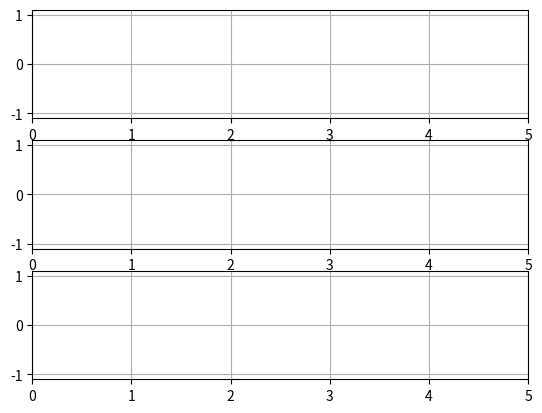

Write the Python code that produced this figure.
import numpy as np
import matplotlib.pyplot as plt
import matplotlib.animation as animation

def data_gen():
    t = data_gen.t
    cnt = 0
    while cnt < 1000:
        cnt+=1
        t += 0.05
        y1 = np.sin(2*np.pi*t) * np.exp(-t/10.)
        y2 = np.cos(2*np.pi*t) * np.exp(-t/10.)
        y3 = np.cos(3*np.pi*t) * np.exp(-t/10.)
        # adapted the data generator to yield both sin and cos
        yield t, y1, y2, y3

data_gen.t = 0

# create a figure with two subplots
fig, (ax1, ax2, ax3) = plt.subplots(3,1)

# intialize two line objects (one in each axes)
line1, = ax1.plot([], [], lw=2)
line2, = ax2.plot([], [], lw=2, color='r')
line3, = ax3.plot([], [], lw=2, color='black')

line = [line1, line2, line3]

# the same axes initalizations as before (just now we do it for both of them)
for ax in [ax1, ax2, ax3]:
    ax.set_ylim(-1.1, 1.1)
    ax.set_xlim(0, 5)
    ax.grid()

# initialize the data arrays
xdata, y1data, y2data , y3data = [], [], [], []
def run(data):
    # update the data
    t, y1, y2, y3 = data
    xdata.append(t)
    y1data.append(y1)
    y2data.append(y2)
    y3data.append(y3)

    # axis limits checking. Same as before, just for both axes
    for ax in [ax1, ax2, ax3]:
        xmin, xmax = ax.get_xlim()
        if t >= xmax:
            ax.set_xlim(xmin, 2*xmax)
            ax.figure.canvas.draw()

    # update the data of both line objects
    line[0].set_data(xdata, y1data)
    line[1].set_data(xdata, y2data)
    line[2].set_data(xdata, y3data)

    return line

ani = animation.FuncAnimation(fig, run, data_gen, blit=True, interval=10,
    repeat=False)
plt.show()